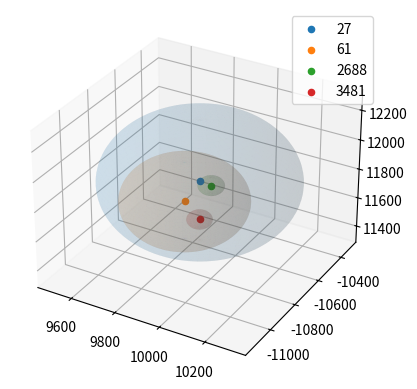

Generate this figure with matplotlib:
from mpl_toolkits.mplot3d import Axes3D
import matplotlib.pyplot as plt
import numpy as np


def Sphere(r,cen):
    u = np.linspace(0, 2 * np.pi, 100)
    v = np.linspace(0, np.pi, 100)
    x_pre = r * np.outer(np.cos(u), np.sin(v))
    y_pre = r * np.outer(np.sin(u), np.sin(v))
    z_pre = r * np.outer(np.ones(np.size(u)), np.cos(v))
    x_new = x_pre+cen[0]
    y_new = y_pre+cen[1]
    z_new = z_pre+cen[2]
    return(x_new,y_new,z_new)


fig = plt.figure()
ax = fig.add_subplot(111, projection='3d')
x27,y27,z27 = Sphere(406.524658203125,[9908.992294005177,-10730.675696985887,11864.525273076593])
ax.plot_surface(x27,y27,z27,alpha=.1)
ax.scatter(9908.992294005177,-10730.675696985887,11864.525273076593,label='27')
x61,y61,z61 = Sphere(266.17431640625,[9793.893478933136,-10652.377705028546,11617.544805254503])
ax.plot_surface(x61,y61,z61,alpha=.1)
ax.scatter(9793.893478933136,-10652.377705028546,11617.544805254503,label='61')
x2688,y2688,z2688 = Sphere(54.821014404296875,[9899.255845380736,-10622.711953423128,11748.586176232713])
ax.plot_surface(x2688,y2688,z2688,alpha=.1)
ax.scatter(9899.255845380736,-10622.711953423128,11748.586176232713,label='2688')
x3481,y3481,z3481 = Sphere(52.738189697265625,[9894.902007512568,-10708.178268199339,11577.145632313039])
ax.plot_surface(x3481,y3481,z3481,alpha=.1)
ax.scatter(9894.902007512568,-10708.178268199339,11577.145632313039,label='3481')
ax.legend()
plt.show()